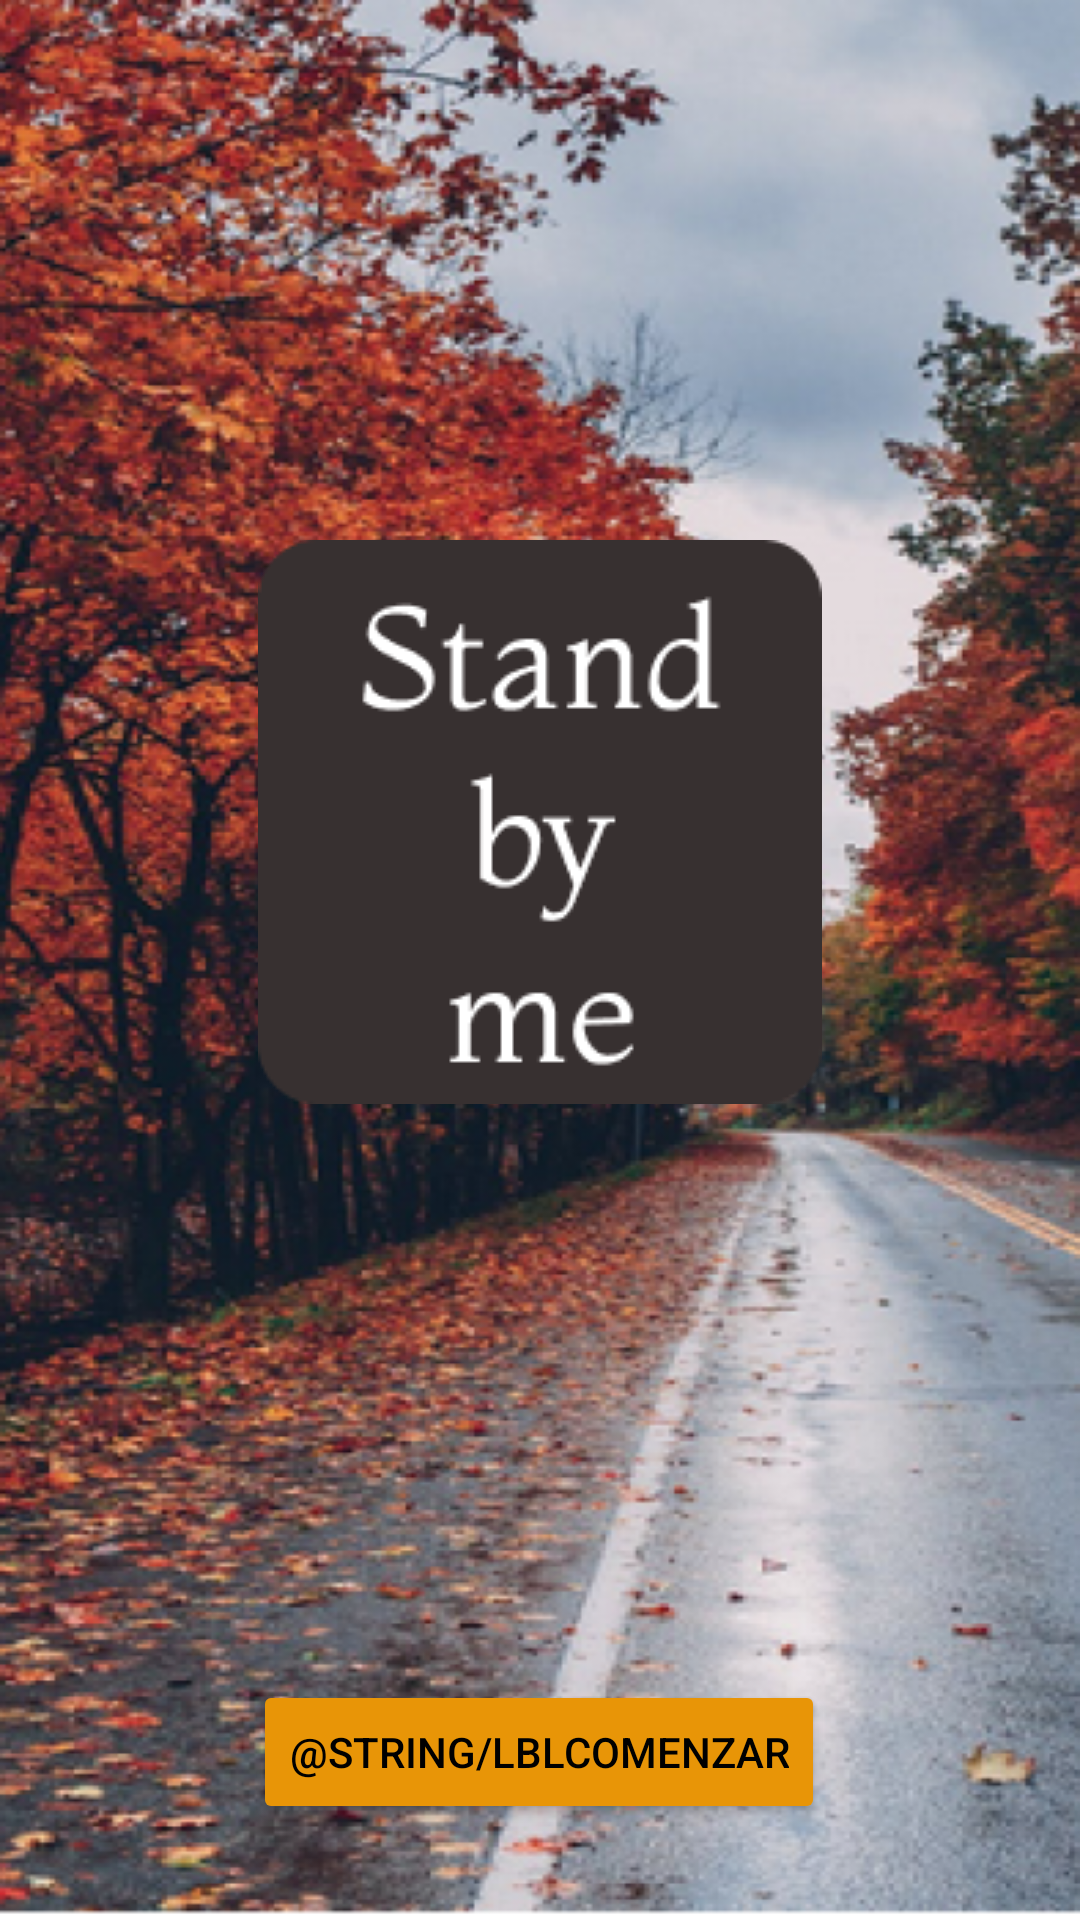

Layout XML and referenced resources for this Android screen:
<!-- AndroidManifest.xml: application theme Theme.StandByMe -->
<!-- res/layout/activity_main.xml -->
<?xml version="1.0" encoding="utf-8"?>
<androidx.constraintlayout.widget.ConstraintLayout xmlns:android="http://schemas.android.com/apk/res/android"
    xmlns:app="http://schemas.android.com/apk/res-auto"
    xmlns:tools="http://schemas.android.com/tools"
    android:layout_width="match_parent"
    android:layout_height="match_parent"
    android:background="@drawable/login"
    tools:context=".MainActivity">

    <ImageView
        android:id="@+id/imageView"
        android:layout_width="wrap_content"
        android:layout_height="wrap_content"
        android:layout_marginTop="180dp"
        app:layout_constraintEnd_toEndOf="parent"
        app:layout_constraintStart_toStartOf="parent"
        app:layout_constraintTop_toTopOf="parent"
        app:srcCompat="@drawable/logo" />

    <Button
        android:id="@+id/button"
        android:layout_width="wrap_content"
        android:layout_height="wrap_content"
        android:layout_marginTop="192dp"
        android:text="@string/lblComenzar"
        android:textColor="@color/black"
        app:backgroundTint="@color/colorBackground"
        app:layout_constraintBottom_toBottomOf="parent"
        app:layout_constraintEnd_toEndOf="parent"
        app:layout_constraintHorizontal_bias="0.498"
        app:layout_constraintStart_toStartOf="parent"
        app:layout_constraintTop_toBottomOf="@+id/imageView"
        app:layout_constraintVertical_bias="0.0" />
</androidx.constraintlayout.widget.ConstraintLayout>
<!-- resources referenced by this layout -->
<resources>
  <color name="black">#FF000000</color>
  <color name="colorBackground">#e89507</color>
  <!-- drawable login: png bitmap (drawable, 672940 bytes) -->
  <!-- drawable logo: png bitmap (drawable, 5025 bytes) -->
  <style name="Theme.StandByMe" parent="Theme.MaterialComponents.DayNight.DarkActionBar">
          
          <item name="colorPrimary">@color/purple_500</item>
          <item name="colorPrimaryVariant">@color/purple_700</item>
          <item name="colorOnPrimary">@color/white</item>
          
          <item name="colorSecondary">@color/teal_200</item>
          <item name="colorSecondaryVariant">@color/teal_700</item>
          <item name="colorOnSecondary">@color/black</item>
          
          <item name="android:statusBarColor" tools:targetApi="l">?attr/colorPrimaryVariant</item>
          
      </style>
  <color name="purple_500">#FF6200EE</color>
  <color name="purple_700">#FF3700B3</color>
  <color name="white">#FFFFFFFF</color>
  <color name="teal_200">#FF03DAC5</color>
  <color name="teal_700">#FF018786</color>
</resources>
